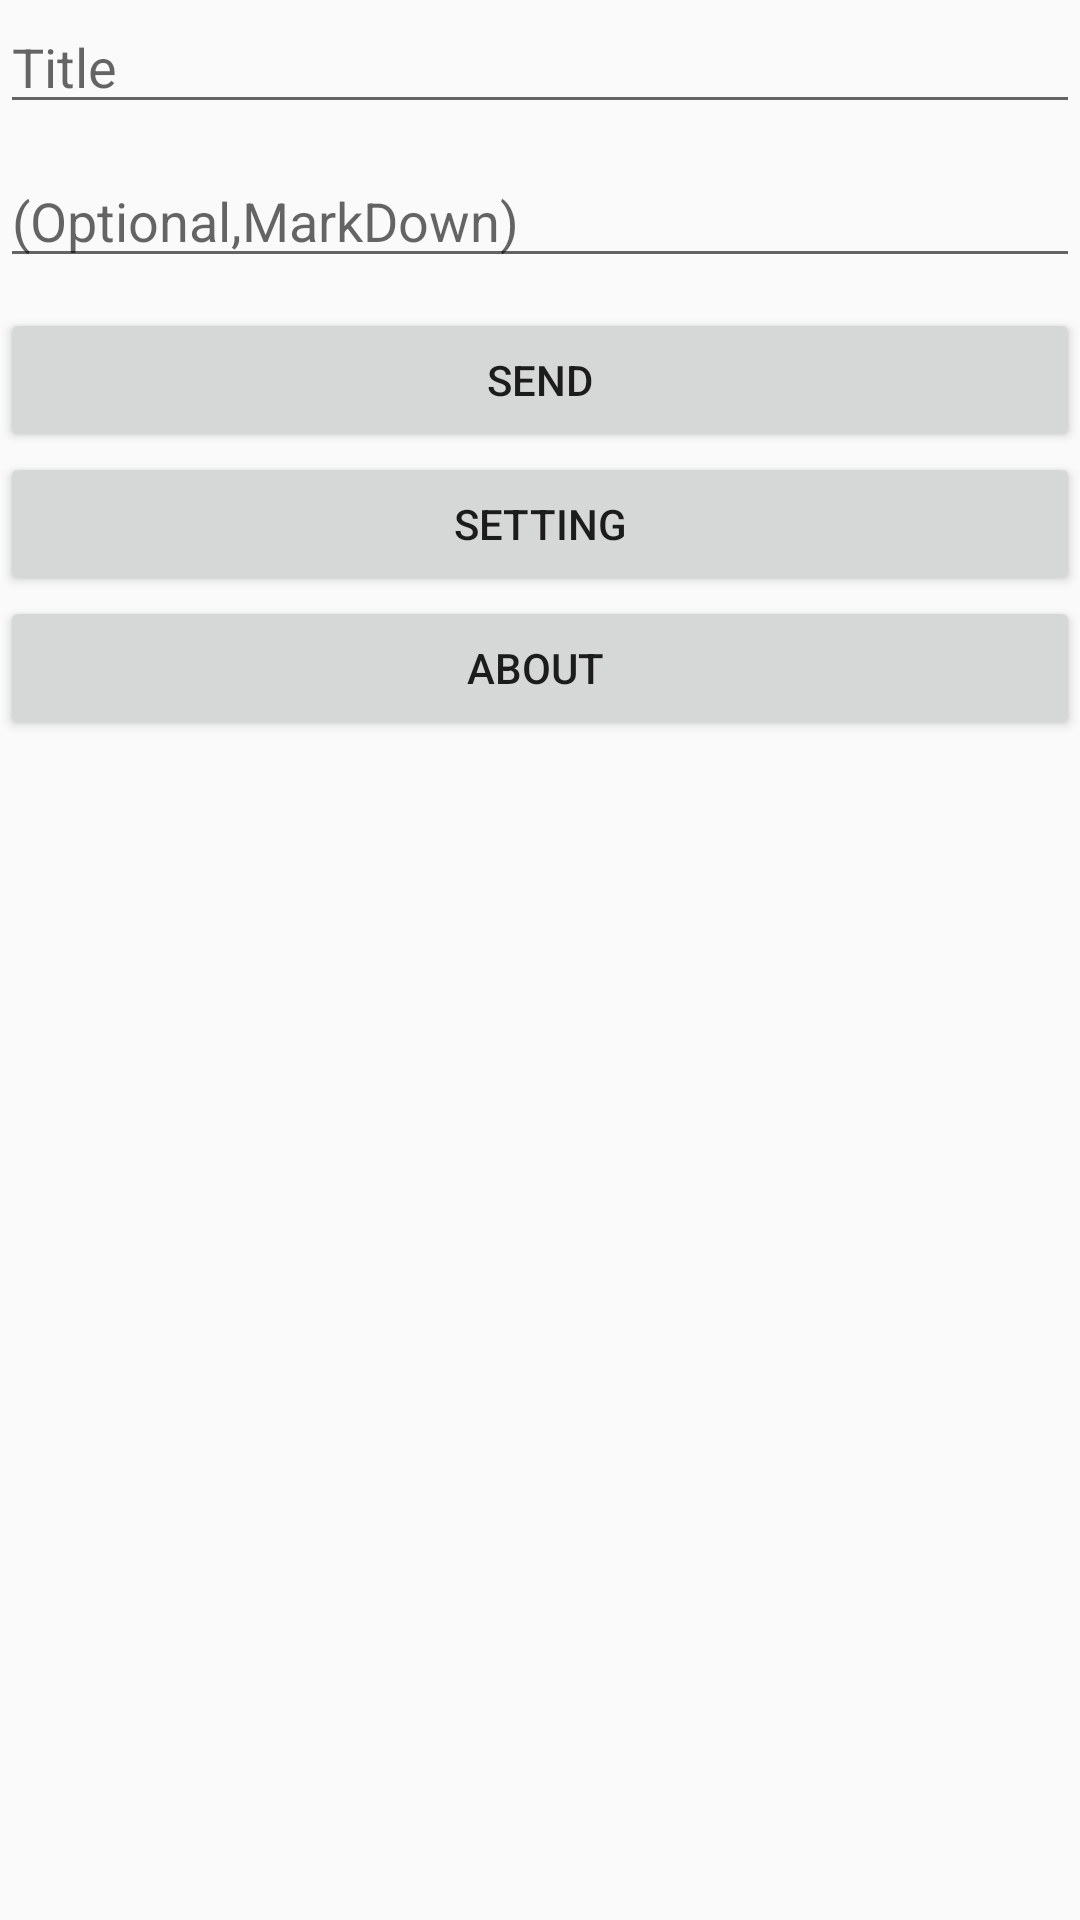

Produce the Android XML layout that renders to this screen, including the resource entries it uses.
<!-- AndroidManifest.xml: application theme AppTheme -->
<!-- res/layout/activity_main.xml -->
<?xml version="1.0" encoding="utf-8"?>
<android.support.constraint.ConstraintLayout xmlns:android="http://schemas.android.com/apk/res/android"
    xmlns:app="http://schemas.android.com/apk/res-auto"
    xmlns:tools="http://schemas.android.com/tools"
    android:layout_width="match_parent"
    android:layout_height="match_parent"
    tools:context="com.zhihaofans.server_chan_3rd_party.MainActivity">

    <LinearLayout
        android:layout_width="match_parent"
        android:layout_height="match_parent"
        android:orientation="vertical">

        <EditText
            android:id="@+id/et_title"
            android:layout_width="match_parent"
            android:layout_height="wrap_content"
            android:ems="10"
            android:hint="@string/text_title"
            android:inputType="textPersonName"
            android:singleLine="true" />

        <Space
            android:layout_width="match_parent"
            android:layout_height="10dp" />

        <EditText
            android:id="@+id/et_text"
            android:layout_width="match_parent"
            android:layout_height="wrap_content"
            android:ems="10"
            android:hint="@string/text_text"
            android:inputType="text" />

        <Space
            android:layout_width="match_parent"
            android:layout_height="10dp" />

        <Button
            android:id="@+id/b_send"
            android:layout_width="match_parent"
            android:layout_height="wrap_content"
            android:text="@string/text_send" />

        <Button
            android:id="@+id/b_setting"
            android:layout_width="match_parent"
            android:layout_height="wrap_content"
            android:text="@string/text_setting" />

        <Button
            android:id="@+id/b_about"
            android:layout_width="match_parent"
            android:layout_height="wrap_content"
            android:text="@string/text_about" />

    </LinearLayout>
</android.support.constraint.ConstraintLayout>
<!-- resources referenced by this layout -->
<resources>
  <string name="text_about">"About "</string>
  <string name="text_send">Send</string>
  <string name="text_setting">Setting</string>
  <string name="text_text">(Optional,MarkDown)</string>
  <string name="text_title">Title</string>
  <style name="AppTheme" parent="Theme.AppCompat.Light.DarkActionBar">
          
          <item name="colorPrimary">@color/colorPrimary</item>
          <item name="colorPrimaryDark">@color/colorPrimaryDark</item>
          <item name="colorAccent">@color/colorAccent</item>
          <item name="android:navigationBarColor">@color/colorPrimary</item>
          <item name="android:statusBarColor">@color/colorPrimary</item>
      </style>
  <!-- not gathered from this repository: default colours our renderer supplied (Android Studio template values) -->
  <color name="colorPrimary">#FF6200EE</color>
  <color name="colorPrimaryDark">#FF3700B3</color>
  <color name="colorAccent">#FF03DAC5</color>
</resources>
